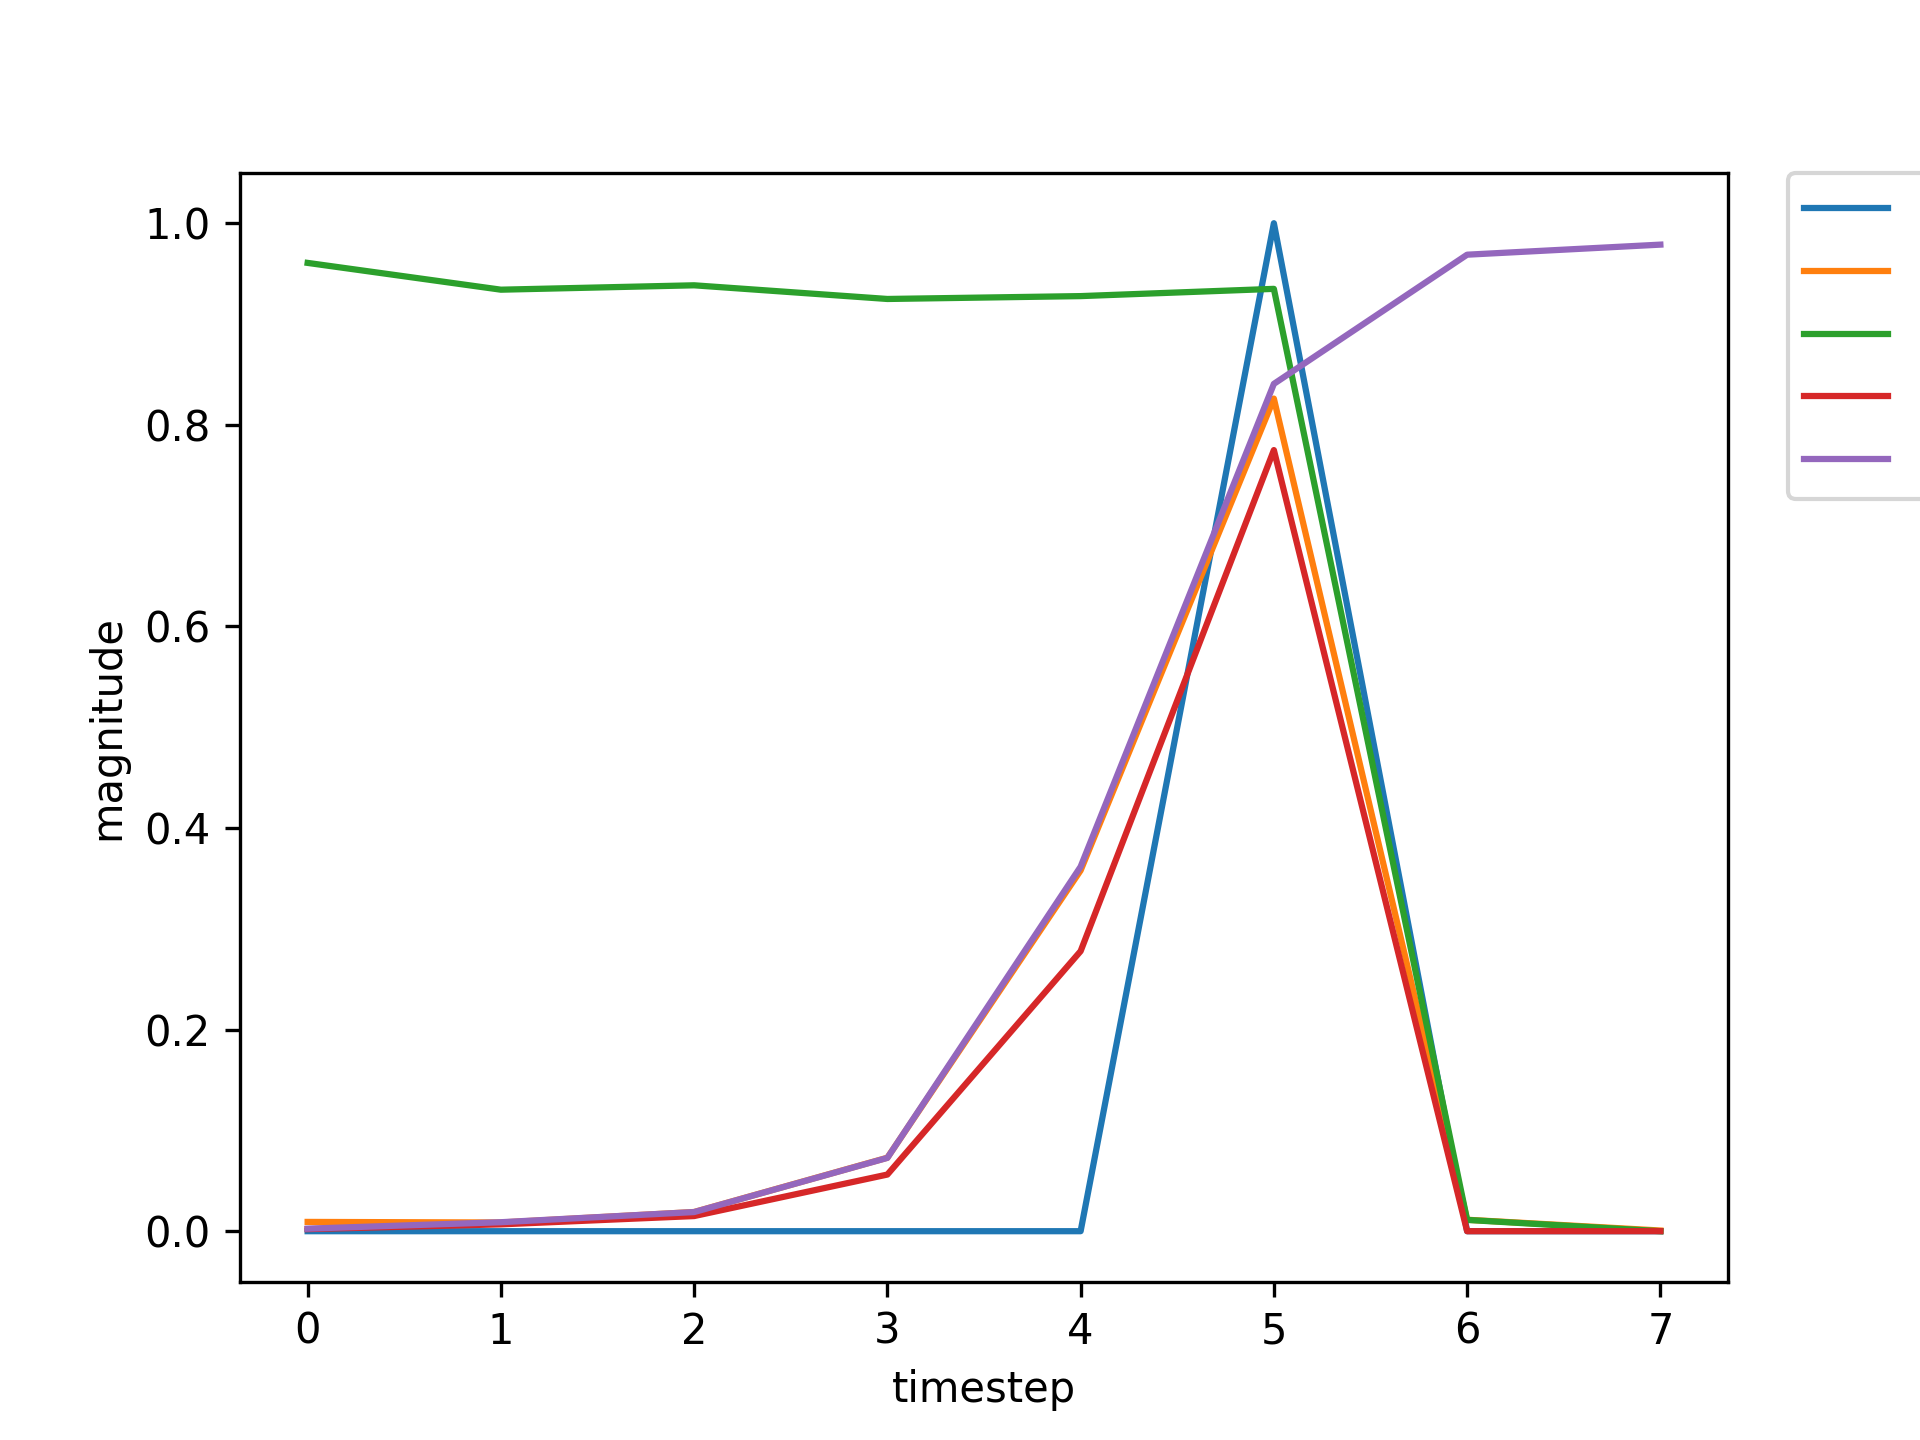

The data file committed next to this chart (first rows):
, input, expected_output, network_output
0, 1.0, 0, 0.9606
1, 0.0, 0, 0.934
2, 0.0, 0, 0.9384
3, 0.0, 0, 0.9248
4, 0.0, 0, 0.9277
5, 2.0, 1, 0.9349
6, 0.0, 0, 0.01121
7, 1.0, 0, 0.001305
8, 0.0, 0, 0.004368
9, 0.0, 0, 0.009504
10, 0.0, 0, 0.03184
11, 0.0, 0, 0.1391
12, 2.0, 1, 0.5393
13, 0.0, 0, 0.006446
14, 0.0, 0, 0.002244
15, 1.0, 0, 0.003207
16, 0.0, 0, 0.01234
17, 0.0, 0, 0.02853
18, 0.0, 0, 0.1218
19, 0.0, 0, 0.5537
20, 2.0, 1, 0.9202
21, 1.0, 0, 0.02979
22, 0.0, 0, 0.007702
23, 0.0, 0, 0.01592
24, 0.0, 0, 0.0548
25, 0.0, 0, 0.2731
26, 2.0, 1, 0.7706
27, 0.0, 0, 0.01418
28, 0.0, 0, 0.00209
29, 1.0, 0, 0.003006
30, 0.0, 0, 0.01126
31, 0.0, 0, 0.02538
32, 0.0, 0, 0.1052
33, 0.0, 0, 0.4985
34, 2.0, 1, 0.9033
35, 0.0, 0, 0.02696
36, 0.0, 0, 0.001953
37, 1.0, 0, 0.00281
38, 0.0, 0, 0.01026
39, 0.0, 0, 0.02256
40, 0.0, 0, 0.09055
41, 0.0, 0, 0.442
42, 2.0, 1, 0.8818
43, 0.0, 0, 0.02391
44, 0.0, 0, 0.001985
45, 1.0, 0, 0.002853
46, 0.0, 0, 0.01047
47, 0.0, 0, 0.02314
48, 0.0, 0, 0.09348
49, 0.0, 0, 0.4539
50, 2.0, 1, 0.8868
51, 0.0, 0, 0.02457
52, 1.0, 0, 0.001978
53, 0.0, 0, 0.006213
54, 0.0, 0, 0.01354
55, 0.0, 0, 0.04922
56, 0.0, 0, 0.2388
57, 2.0, 1, 0.7306
58, 0.0, 0, 0.01205
59, 1.0, 0, 0.002107
... 669 more rows
